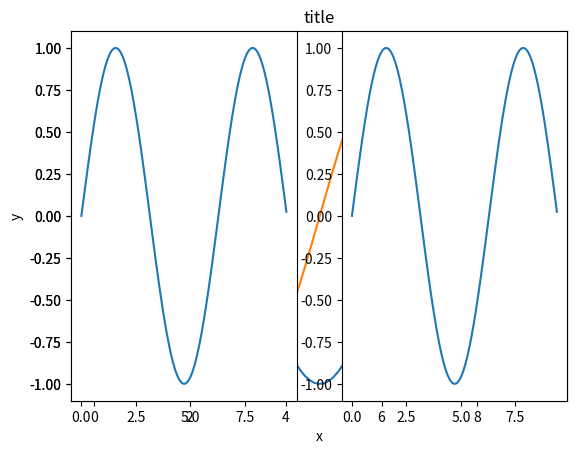

Write the Python code that produced this figure.
#16/03/2016

#packages: Numpy / scipy / matplotlib

#from scipy.misc import imread,imsave,imresize
import matplotlib.pyplot as plt
import numpy as np

#img = imread("/Users/<user>/Downloads/logo.png")

#print(img.dtype, img.shape)

#img2 = img *[1,0,0]

#imsave("/Users/<user>/Downloads/logo2.png", img2)

#print(img2.dtype, img2.shape)

#plt.imshow(img2)
#plt.show()

x = np.arange(0,3*np.pi,0.1)
y = np.sin(x)
plt.plot(x,y)

y1 = np.cos(x)
plt.plot(x,y1)

plt.xlabel('x')
plt.ylabel('y')
plt.title('title')

plt.legend(['sin','cos'])
plt.show()

#spliting to 2 windows
plt.subplot(1,2,1)
plt.plot(x,y)

plt.subplot(1,2,2)
plt.plot(x,y)

